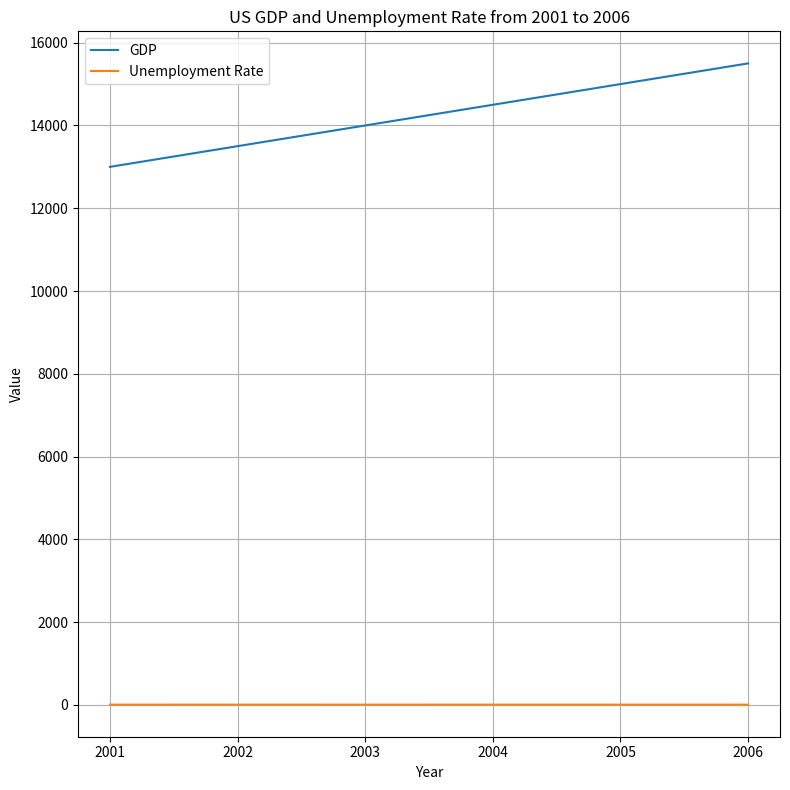

The script that saved this image: (Note: this script raises an exception after producing the figure.)

import matplotlib.pyplot as plt
x_axis = [2001, 2002, 2003, 2004, 2005, 2006]
gdp = [13000,13500,14000,14500,15000,15500]
unemployment = [4.6,5.2,4.7,5.1,4.9,4.8]

plt.figure(figsize=(8,8))
ax1 = plt.subplot(111)
ax1.plot(x_axis, gdp, label='GDP')
ax1.plot(x_axis, unemployment, label='Unemployment Rate')
ax1.set_title('US GDP and Unemployment Rate from 2001 to 2006')
ax1.set_xlabel('Year')
ax1.set_ylabel('Value')
ax1.legend()
ax1.grid()
plt.xticks(x_axis)
plt.tight_layout()
plt.savefig('line chart/png/409.png')
plt.clf()
